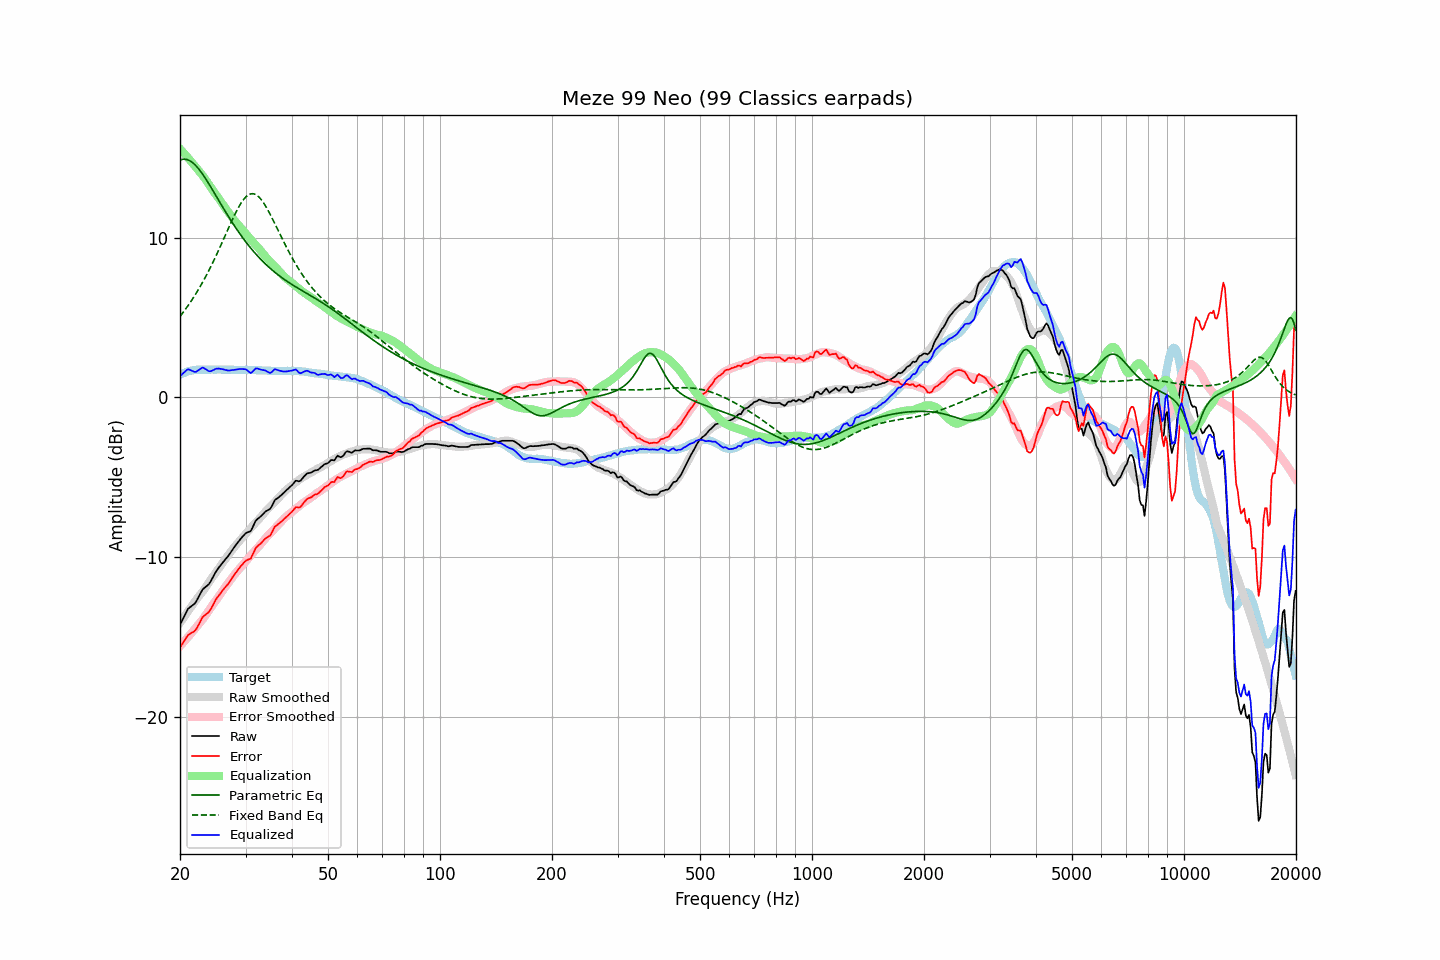

The file beside this chart, header and first rows:
frequency, raw, error, smoothed, error_smoothed, equalization, parametric_eq, fixed_band_eq, equalized_raw, equalized_smoothed, target
20.00, -14.22, -15.64, -14.10, -15.55, 15.55, 14.84, 5.07, 1.33, 1.45, 1.42
20.20, -14.02, -15.49, -13.96, -15.44, 15.44, 14.88, 5.20, 1.42, 1.49, 1.47
20.40, -13.82, -15.34, -13.81, -15.33, 15.33, 14.90, 5.33, 1.51, 1.52, 1.52
20.61, -13.61, -15.16, -13.66, -15.22, 15.22, 14.90, 5.46, 1.61, 1.56, 1.55
20.81, -13.41, -15.01, -13.52, -15.10, 15.10, 14.89, 5.60, 1.70, 1.59, 1.60
21.02, -13.22, -14.86, -13.37, -14.99, 14.99, 14.86, 5.74, 1.77, 1.61, 1.64
21.23, -13.14, -14.80, -13.23, -14.87, 14.87, 14.81, 5.89, 1.73, 1.64, 1.66
21.44, -13.06, -14.74, -13.09, -14.75, 14.75, 14.75, 6.04, 1.69, 1.66, 1.68
21.66, -12.98, -14.68, -12.94, -14.63, 14.63, 14.67, 6.19, 1.65, 1.68, 1.70
21.87, -12.91, -14.62, -12.80, -14.51, 14.51, 14.58, 6.34, 1.60, 1.70, 1.71
22.09, -12.78, -14.51, -12.66, -14.38, 14.38, 14.48, 6.51, 1.60, 1.72, 1.73
22.31, -12.59, -14.33, -12.52, -14.26, 14.26, 14.37, 6.67, 1.67, 1.73, 1.74
22.54, -12.40, -14.14, -12.40, -14.14, 14.14, 14.25, 6.84, 1.74, 1.74, 1.74
22.76, -12.21, -13.95, -12.28, -14.02, 14.02, 14.11, 7.01, 1.81, 1.74, 1.74
22.99, -12.02, -13.75, -12.15, -13.89, 13.89, 13.97, 7.19, 1.87, 1.74, 1.73
23.22, -11.93, -13.66, -12.01, -13.76, 13.76, 13.83, 7.37, 1.83, 1.74, 1.73
23.45, -11.85, -13.58, -11.87, -13.62, 13.62, 13.67, 7.56, 1.77, 1.74, 1.73
23.69, -11.76, -13.50, -11.72, -13.46, 13.46, 13.52, 7.75, 1.70, 1.74, 1.74
23.92, -11.68, -13.42, -11.57, -13.31, 13.31, 13.35, 7.95, 1.64, 1.74, 1.74
24.16, -11.52, -13.26, -11.42, -13.16, 13.16, 13.19, 8.15, 1.64, 1.74, 1.74
24.40, -11.34, -13.09, -11.27, -13.01, 13.01, 13.02, 8.35, 1.68, 1.74, 1.75
24.65, -11.15, -12.89, -11.13, -12.87, 12.87, 12.85, 8.56, 1.72, 1.74, 1.74
24.89, -10.96, -12.70, -10.99, -12.74, 12.74, 12.68, 8.77, 1.78, 1.74, 1.74
25.14, -10.80, -12.54, -10.86, -12.60, 12.60, 12.51, 8.99, 1.81, 1.74, 1.74
25.39, -10.66, -12.41, -10.72, -12.46, 12.46, 12.34, 9.20, 1.81, 1.74, 1.75
25.65, -10.53, -12.28, -10.58, -12.32, 12.32, 12.17, 9.42, 1.79, 1.75, 1.75
25.91, -10.39, -12.13, -10.43, -12.17, 12.17, 12.00, 9.65, 1.78, 1.74, 1.74
26.16, -10.27, -12.01, -10.28, -12.02, 12.02, 11.83, 9.87, 1.76, 1.74, 1.74
26.43, -10.15, -11.89, -10.14, -11.88, 11.88, 11.67, 10.10, 1.73, 1.74, 1.74
26.69, -10.03, -11.77, -10.00, -11.74, 11.74, 11.50, 10.33, 1.71, 1.74, 1.74
26.96, -9.92, -11.66, -9.86, -11.60, 11.60, 11.34, 10.55, 1.68, 1.74, 1.74
27.23, -9.77, -11.51, -9.73, -11.46, 11.46, 11.18, 10.78, 1.69, 1.74, 1.74
27.50, -9.62, -11.36, -9.59, -11.33, 11.33, 11.02, 11.00, 1.71, 1.73, 1.74
27.77, -9.47, -11.20, -9.46, -11.19, 11.19, 10.87, 11.21, 1.72, 1.73, 1.73
28.05, -9.33, -11.06, -9.33, -11.06, 11.06, 10.71, 11.42, 1.73, 1.73, 1.73
28.33, -9.20, -10.92, -9.21, -10.94, 10.94, 10.56, 11.62, 1.74, 1.73, 1.72
28.62, -9.07, -10.79, -9.10, -10.83, 10.83, 10.42, 11.82, 1.76, 1.73, 1.72
28.90, -8.93, -10.66, -8.99, -10.71, 10.71, 10.27, 12.00, 1.79, 1.73, 1.73
29.19, -8.81, -10.53, -8.87, -10.59, 10.59, 10.13, 12.16, 1.79, 1.73, 1.72
29.48, -8.70, -10.43, -8.75, -10.47, 10.47, 9.99, 12.31, 1.77, 1.72, 1.73
29.78, -8.58, -10.30, -8.63, -10.35, 10.35, 9.86, 12.44, 1.77, 1.72, 1.72
30.08, -8.48, -10.21, -8.51, -10.23, 10.23, 9.72, 12.55, 1.75, 1.72, 1.73
30.38, -8.44, -10.16, -8.40, -10.12, 10.12, 9.59, 12.63, 1.68, 1.72, 1.72
30.68, -8.40, -10.12, -8.28, -10.00, 10.00, 9.47, 12.70, 1.60, 1.72, 1.72
30.99, -8.36, -10.08, -8.17, -9.88, 9.88, 9.34, 12.73, 1.53, 1.72, 1.72
31.30, -8.16, -9.87, -8.05, -9.76, 9.76, 9.22, 12.74, 1.60, 1.71, 1.71
31.61, -7.94, -9.65, -7.94, -9.65, 9.65, 9.11, 12.73, 1.71, 1.71, 1.71
31.93, -7.73, -9.44, -7.83, -9.54, 9.54, 8.99, 12.69, 1.81, 1.71, 1.71
32.24, -7.62, -9.32, -7.73, -9.44, 9.44, 8.88, 12.63, 1.82, 1.70, 1.70
32.57, -7.54, -9.24, -7.62, -9.32, 9.32, 8.77, 12.54, 1.78, 1.70, 1.70
32.89, -7.46, -9.16, -7.51, -9.20, 9.20, 8.66, 12.44, 1.75, 1.70, 1.70
33.22, -7.36, -9.05, -7.39, -9.08, 9.08, 8.56, 12.31, 1.73, 1.69, 1.69
33.55, -7.26, -8.95, -7.27, -8.96, 8.96, 8.46, 12.17, 1.70, 1.69, 1.69
33.89, -7.15, -8.83, -7.15, -8.84, 8.84, 8.36, 12.01, 1.69, 1.68, 1.68
34.23, -7.09, -8.77, -7.04, -8.72, 8.72, 8.27, 11.84, 1.63, 1.68, 1.68
34.57, -7.03, -8.70, -6.93, -8.61, 8.61, 8.17, 11.66, 1.58, 1.67, 1.67
34.92, -6.98, -8.65, -6.84, -8.51, 8.51, 8.08, 11.47, 1.53, 1.67, 1.67
35.27, -6.82, -8.48, -6.74, -8.41, 8.41, 8.00, 11.27, 1.59, 1.67, 1.66
35.62, -6.62, -8.28, -6.64, -8.30, 8.30, 7.91, 11.07, 1.68, 1.66, 1.66
35.97, -6.42, -8.08, -6.53, -8.19, 8.19, 7.83, 10.87, 1.78, 1.66, 1.66
... 635 more rows
